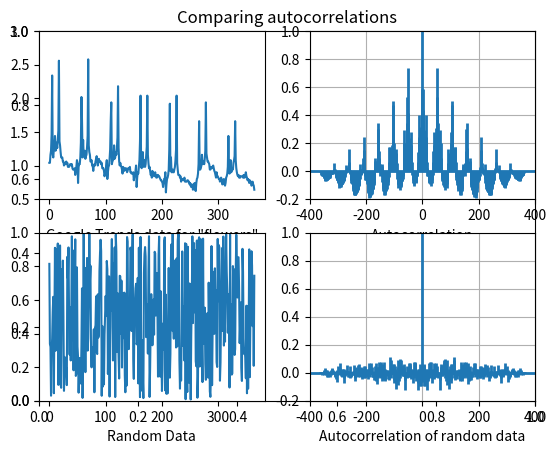

The script that saved this image:
import matplotlib.pyplot as plt
import numpy as np

DATA = [
    1.04, 1.04, 1.16, 1.22, 1.46, 2.34, 1.16, 1.12, 1.24, 1.30, 1.44, 1.22, 1.26,
    1.34, 1.26, 1.40, 1.52, 2.56, 1.36, 1.30, 1.20, 1.12, 1.12, 1.12, 1.06, 1.06,
    1.00, 1.02, 1.04, 1.02, 1.06, 1.02, 1.04, 0.98, 0.98, 0.98, 1.00, 1.02, 1.02,
    1.00, 1.02, 0.96, 0.94, 0.94, 0.94, 0.96, 0.86, 0.92, 0.98, 1.08, 1.04, 0.74,
    0.98, 1.02, 1.02, 1.12, 1.34, 2.02, 1.68, 1.12, 1.38, 1.14, 1.16, 1.22, 1.10,
    1.14, 1.16, 1.28, 1.44, 2.58, 1.30, 1.20, 1.16, 1.06, 1.06, 1.08, 1.00, 1.00,
    0.92, 1.00, 1.02, 1.00, 1.06, 1.10, 1.14, 1.08, 1.00, 1.04, 1.10, 1.06, 1.06,
    1.06, 1.02, 1.04, 0.96, 0.96, 0.96, 0.92, 0.84, 0.88, 0.90, 1.00, 1.08, 0.80,
    0.90, 0.98, 1.00, 1.10, 1.24, 1.66, 1.94, 1.02, 1.06, 1.08, 1.10, 1.30, 1.10,
    1.12, 1.20, 1.16, 1.26, 1.42, 2.18, 1.26, 1.06, 1.00, 1.04, 1.00, 0.98, 0.94,
    0.88, 0.98, 0.96, 0.92, 0.94, 0.96, 0.96, 0.94, 0.90, 0.92, 0.96, 0.96, 0.96,
    0.98, 0.90, 0.90, 0.88, 0.88, 0.88, 0.90, 0.78, 0.84, 0.86, 0.92, 1.00, 0.68,
    0.82, 0.90, 0.88, 0.98, 1.08, 1.36, 2.04, 0.98, 0.96, 1.02, 1.20, 0.98, 1.00,
    1.08, 0.98, 1.02, 1.14, 1.28, 2.04, 1.16, 1.04, 0.96, 0.98, 0.92, 0.86, 0.88,
    0.82, 0.92, 0.90, 0.86, 0.84, 0.86, 0.90, 0.84, 0.82, 0.82, 0.86, 0.86, 0.84,
    0.84, 0.82, 0.80, 0.78, 0.78, 0.76, 0.74, 0.68, 0.74, 0.80, 0.80, 0.90, 0.60,
    0.72, 0.80, 0.82, 0.86, 0.94, 1.24, 1.92, 0.92, 1.12, 0.90, 0.90, 0.94, 0.90,
    0.90, 0.94, 0.98, 1.08, 1.24, 2.04, 1.04, 0.94, 0.86, 0.86, 0.86, 0.82, 0.84,
    0.76, 0.80, 0.80, 0.80, 0.78, 0.80, 0.82, 0.76, 0.76, 0.76, 0.76, 0.78, 0.78,
    0.76, 0.76, 0.72, 0.74, 0.70, 0.68, 0.72, 0.70, 0.64, 0.70, 0.72, 0.74, 0.64,
    0.62, 0.74, 0.80, 0.82, 0.88, 1.02, 1.66, 0.94, 0.94, 0.96, 1.00, 1.16, 1.02,
    1.04, 1.06, 1.02, 1.10, 1.22, 1.94, 1.18, 1.12, 1.06, 1.06, 1.04, 1.02, 0.94,
    0.94, 0.98, 0.96, 0.96, 0.98, 1.00, 0.96, 0.92, 0.90, 0.86, 0.82, 0.90, 0.84,
    0.84, 0.82, 0.80, 0.80, 0.76, 0.80, 0.82, 0.80, 0.72, 0.72, 0.76, 0.80, 0.76,
    0.70, 0.74, 0.82, 0.84, 0.88, 0.98, 1.44, 0.96, 0.88, 0.92, 1.08, 0.90, 0.92,
    0.96, 0.94, 1.04, 1.08, 1.14, 1.66, 1.08, 0.96, 0.90, 0.86, 0.84, 0.86, 0.82,
    0.84, 0.82, 0.84, 0.84, 0.84, 0.84, 0.82, 0.86, 0.82, 0.82, 0.86, 0.90, 0.84,
    0.82, 0.78, 0.80, 0.78, 0.74, 0.78, 0.76, 0.76, 0.70, 0.72, 0.76, 0.72, 0.70,
    0.64]

d = DATA

total = sum(d)
av = total / len(d)
z = [i - av for i in d]

fig = plt.figure()
plt.title('Comparing autocorrelations')

# Search trend volume
ax1 = fig.add_subplot(221)
ax1.plot(d)
ax1.set_xlabel('Google Trends data for "flowers"')
ax1.set_ylim([0.5, 3])

ax2 = fig.add_subplot(222)
ax2.acorr(z, usevlines=True, maxlags=None, normed=True, lw=2)
ax2.grid(True)
ax2.set_xlabel('Autocorrelation')
ax2.set_ylim([-0.2, 1.0])

# Now let's generate random data for the same period
d1 = np.random.random(365)
assert len(d) == len(d1)

total1 = sum(d1)
av1 = total1 / len(d1)
z1 = [i - av1 for i in d1]

ax3 = fig.add_subplot(223)
ax3.plot(d1)
ax3.set_xlabel('Random Data')
ax3.set_ylim([0.0, 1.0])

ax4 = fig.add_subplot(224)
ax4.set_xlabel('Autocorrelation of random data')
ax4.acorr(z1, usevlines=True, maxlags=None, normed=True, lw=2)
ax4.grid(True)
ax4.set_ylim([-0.2, 1.0])

# plt.ylim(-0.2, 1)
# plt.tight_layout()
plt.show()

# the cross-correlation diagram tells that these two datasets are not correlated
# which is represented by the height of correlation values
